Run: headless pygame with SDL's dummy video driver; simulated clock (each Clock.tick advances the game by its frame time, no real sleeping); random seed 0; keys injected as events and as key.get_pressed() state; no mouse input.
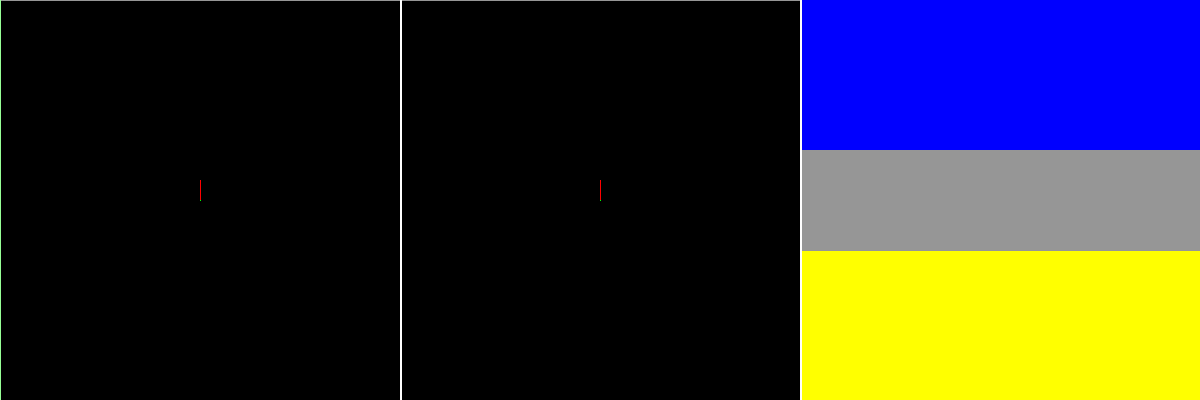
Frame 1 of 4 · flips 1–60 · no input
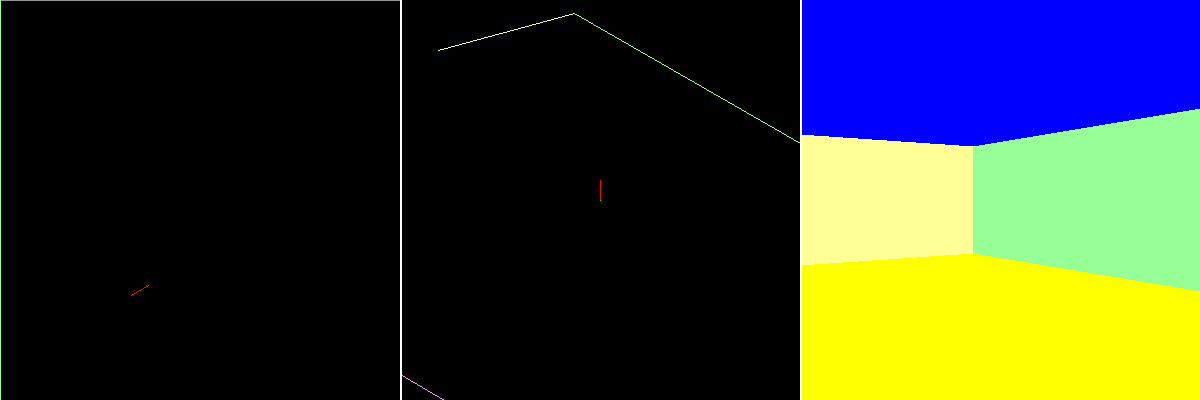
Frame 2 of 4 · flips 61–180 · tapped SPACE, RETURN · held RIGHT (→), D
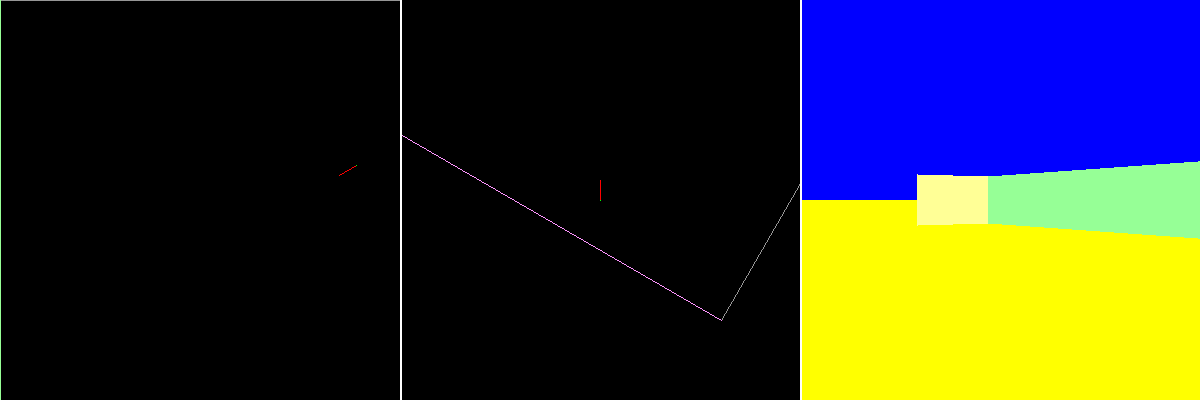
Frame 3 of 4 · flips 181–300 · held DOWN (↓), S
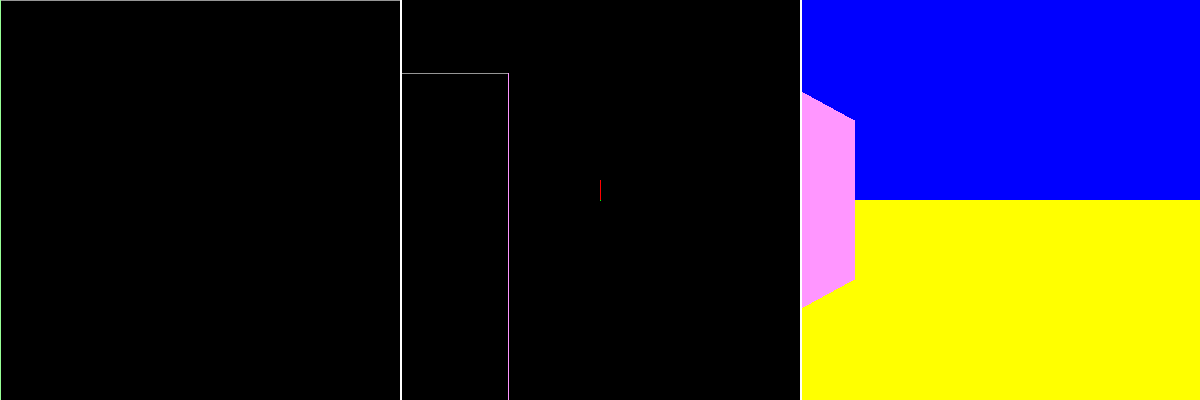
Frame 4 of 4 · flips 301–420 · held LEFT (←), A, UP (↑), W

The pygame program that drew these frames:

# X is left-right
# Y is forwards-backwards
# Z is up-down

import pygame
import math
import time


def screen_coords(x, y):
    return ((x / 2 + 0.5) * SCREEN_WIDTH, (-y / 2 + 0.5) * SCREEN_HEIGHT)


def rad(degrees):
    return degrees / 180 * math.pi


# Returns x of intersecting point with x-axis on graph
def intersect(x1, y1, x2, y2):
    return (y1 * x2 - y2 * x1) / (y1 - y2)


def move_player_pos(mult, rot_disp):
    global pos
    x = pos[0] + math.sin(rad(rot + rot_disp)) * SPEED * mult
    y = pos[1] + math.cos(rad(rot + rot_disp)) * SPEED * mult
    pos = (x, y)


WIDTH = 1200
HEIGHT = 400
SCREENS = 3
SCREEN_WIDTH = WIDTH / SCREENS
SCREEN_HEIGHT = HEIGHT

WALLS = [
    ((-1.0, 1.0), (1.0, 1.0), (150, 150, 150)),
    ((1.0, 1.0), (1.0, -1.0), (255, 150, 255)),
    ((1.0, -1.0), (0.5, -1.5), (150, 255, 255)),
    ((-0.5, -1.5), (-1.0, -1.0), (255, 255, 150)),
    ((-1.0, -1.0), (-1.0, 1.0), (150, 255, 150))]
WALL_HEIGHT = 0.25

SPEED = 0.01
ROT_SPEED = 2
RAY_LENGTH = 0.1

PLAYER_COLOR = (0, 255, 0)
PLAYER_RAY_COLOR = (255, 0, 0)

CEILING_COLOR = (0, 0, 255)
FLOOR_COLOR = (255, 255, 0)

FRAME_MIN = 0.016

pos = (0., 0.)
rot = 0.  # 0 is north, clockwise, degrees

pygame.init()
screen = pygame.display.set_mode((WIDTH, HEIGHT))

prev_time = time.time()
running = True
while running:
    for event in pygame.event.get():
        if event.type == pygame.QUIT:
            running = False

    # Handle keys

    keys = pygame.key.get_pressed()

    if keys[pygame.K_LEFT]:
        rot -= ROT_SPEED
    if keys[pygame.K_RIGHT]:
        rot += ROT_SPEED

    if keys[pygame.K_UP] or keys[pygame.K_w]:
        move_player_pos(1, 0)
    if keys[pygame.K_DOWN] or keys[pygame.K_s]:
        move_player_pos(-1, 0)
    if keys[pygame.K_d]:
        move_player_pos(1, 90)
    if keys[pygame.K_a]:
        move_player_pos(-1, 90)

    # Set up split screen rendering surface

    split_screen = pygame.Surface((SCREEN_WIDTH, SCREEN_HEIGHT))

    ###########################################################################
    # SCREEN 1: STATIC WORLD

    # Clear split screen
    split_screen.fill((0, 0, 0))

    # Draw wall
    for wall in WALLS:
        # Wall absolute positions
        x1 = wall[0][0]
        y1 = wall[0][1]
        x2 = wall[1][0]
        y2 = wall[1][1]

        pygame.draw.line(split_screen, wall[2],
                         screen_coords(x1, y1),
                         screen_coords(x2, y2), 1)

    # Draw player

    pygame.draw.line(split_screen, PLAYER_RAY_COLOR,
                     screen_coords(pos[0], pos[1]),
                     screen_coords(
                         pos[0] + math.sin(rad(rot)) * RAY_LENGTH,
                         pos[1] + math.cos(rad(rot)) * RAY_LENGTH), 1)
    pygame.draw.line(split_screen, PLAYER_COLOR,
                     screen_coords(pos[0], pos[1]),
                     screen_coords(pos[0], pos[1]), 1)

    # Render split screen

    screen.blit(split_screen, (0, 0))

    ###########################################################################
    # SCREEN 2: STATIC PLAYER

    # Clear split screen

    split_screen.fill((0, 0, 0))

    # Draw wall

    for wall in WALLS:
        # Wall absolute positions
        x1 = wall[0][0]
        y1 = wall[0][1]
        x2 = wall[1][0]
        y2 = wall[1][1]

        # Wall positions relative to player's position
        px1 = x1 - pos[0]
        py1 = y1 - pos[1]
        px2 = x2 - pos[0]
        py2 = y2 - pos[1]

        # Wall positions relative to player's position and rotation
        rx1 = math.cos(rad(-rot)) * px1 + math.sin(rad(-rot)) * py1
        ry1 = math.cos(rad(-rot)) * py1 - math.sin(rad(-rot)) * px1
        rx2 = math.cos(rad(-rot)) * px2 + math.sin(rad(-rot)) * py2
        ry2 = math.cos(rad(-rot)) * py2 - math.sin(rad(-rot)) * px2

        pygame.draw.line(split_screen, wall[2],
                         screen_coords(rx1, ry1),
                         screen_coords(rx2, ry2), 1)

    # Draw player

    pygame.draw.line(split_screen, PLAYER_RAY_COLOR,
                     screen_coords(0, 0),
                     screen_coords(0, RAY_LENGTH), 1)
    pygame.draw.line(split_screen, PLAYER_COLOR,
                     screen_coords(0, 0),
                     screen_coords(0, 0), 1)

    # Render split screen

    screen.blit(split_screen, (SCREEN_WIDTH, 0))

    ###########################################################################
    # SCREEN 3: PERSPECTIVE

    # Clear split screen

    split_screen.fill((0, 0, 0))

    # Draw wall, floor and ceiling

    pygame.draw.rect(split_screen, CEILING_COLOR, pygame.Rect(0, 0, SCREEN_WIDTH, SCREEN_HEIGHT / 2))
    pygame.draw.rect(split_screen, FLOOR_COLOR, pygame.Rect(0, SCREEN_HEIGHT / 2, SCREEN_WIDTH, SCREEN_HEIGHT / 2))

    for wall in WALLS:
        # Wall absolute positions
        x1 = wall[0][0]
        y1 = wall[0][1]
        x2 = wall[1][0]
        y2 = wall[1][1]

        # Wall positions relative to player's position
        px1 = x1 - pos[0]
        py1 = y1 - pos[1]
        px2 = x2 - pos[0]
        py2 = y2 - pos[1]

        # Wall positions relative to player's position and rotation
        rx1 = math.cos(rad(-rot)) * px1 + math.sin(rad(-rot)) * py1
        ry1 = math.cos(rad(-rot)) * py1 - math.sin(rad(-rot)) * px1
        rx2 = math.cos(rad(-rot)) * px2 + math.sin(rad(-rot)) * py2
        ry2 = math.cos(rad(-rot)) * py2 - math.sin(rad(-rot)) * px2

        # Don't render walls behind us
        if ry1 <= 0 and ry2 <= 0:
            continue

        # Clip walls intersecting with user plane
        if ry1 <= 0 or ry2 <= 0:
            ix1 = intersect(rx1, ry1, rx2, ry2)
            if ry1 <= 0:
                rx1 = ix1
                ry1 = 0.01
            if ry2 <= 0:
                rx2 = ix1
                ry2 = 0.01

        # Wall positions relative to player's position, rotation and perspective
        zx1 = rx1 / ry1
        zu1 = WALL_HEIGHT / ry1  # Up   Z
        zd1 = -WALL_HEIGHT / ry1  # Down Z
        zx2 = rx2 / ry2
        zu2 = WALL_HEIGHT / ry2  # Up   Z
        zd2 = -WALL_HEIGHT / ry2  # Down Z

        pygame.draw.polygon(split_screen, wall[2], [
            screen_coords(zx1, zd1),
            screen_coords(zx1, zu1),
            screen_coords(zx2, zu2),
            screen_coords(zx2, zd2)], 0)

    # Render split screen

    screen.blit(split_screen, (SCREEN_WIDTH * 2, 0))

    # Render split screen lines

    pygame.draw.line(screen, (255, 255, 255),
                     (SCREEN_WIDTH, 0),
                     (SCREEN_WIDTH, SCREEN_HEIGHT), 2)
    pygame.draw.line(screen, (255, 255, 255),
                     (SCREEN_WIDTH * 2, 0),
                     (SCREEN_WIDTH * 2, SCREEN_HEIGHT), 2)

    # Update screen

    pygame.display.update()

    # Sleep

    new_time = time.time()
    diff_time = new_time - prev_time
    prev_time = new_time
    if diff_time < FRAME_MIN:
        time.sleep(FRAME_MIN - diff_time)
